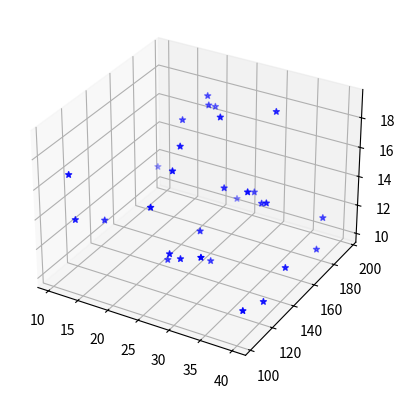
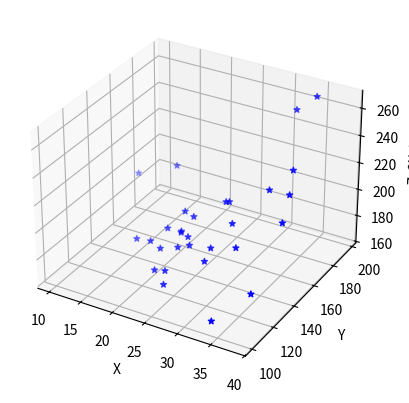
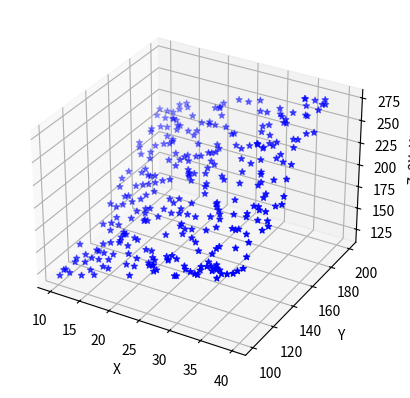

These figures' Python source, in order:
import matplotlib.pyplot as plt


fig=plt.figure()
ax3d = fig.add_subplot(111, projection='3d')
plt.show()

import numpy as np

x=np.random.uniform(10,40,30)
y=np.random.uniform(100,200,30)
z=np.random.uniform(10,20,30)

fig = plt.figure()
ax3d = fig.add_subplot(111, projection='3d')
ax3d.scatter(x, y, z, c='b', marker="*")
plt.show()

x=np.random.uniform(10,40,30)
y=np.random.uniform(100,200,30)
z=2*x+y

fig = plt.figure()
ax3d = fig.add_subplot(111, projection='3d')

ax3d.scatter(x, y, z, c='b', marker="*")

ax3d.set_xlabel('X')
ax3d.set_ylabel('Y')
ax3d.set_zlabel('Z=2X+Y')

plt.show()

x=np.random.uniform(10,40,300)
y=np.random.uniform(100,200,300)
z=2*x+y

fig = plt.figure()
ax3d = fig.add_subplot(111, projection='3d')

ax3d.scatter(x, y, z, c='b', marker="*")

ax3d.set_xlabel('X')
ax3d.set_ylabel('Y')
ax3d.set_zlabel('Z=2X+Y')

plt.show()